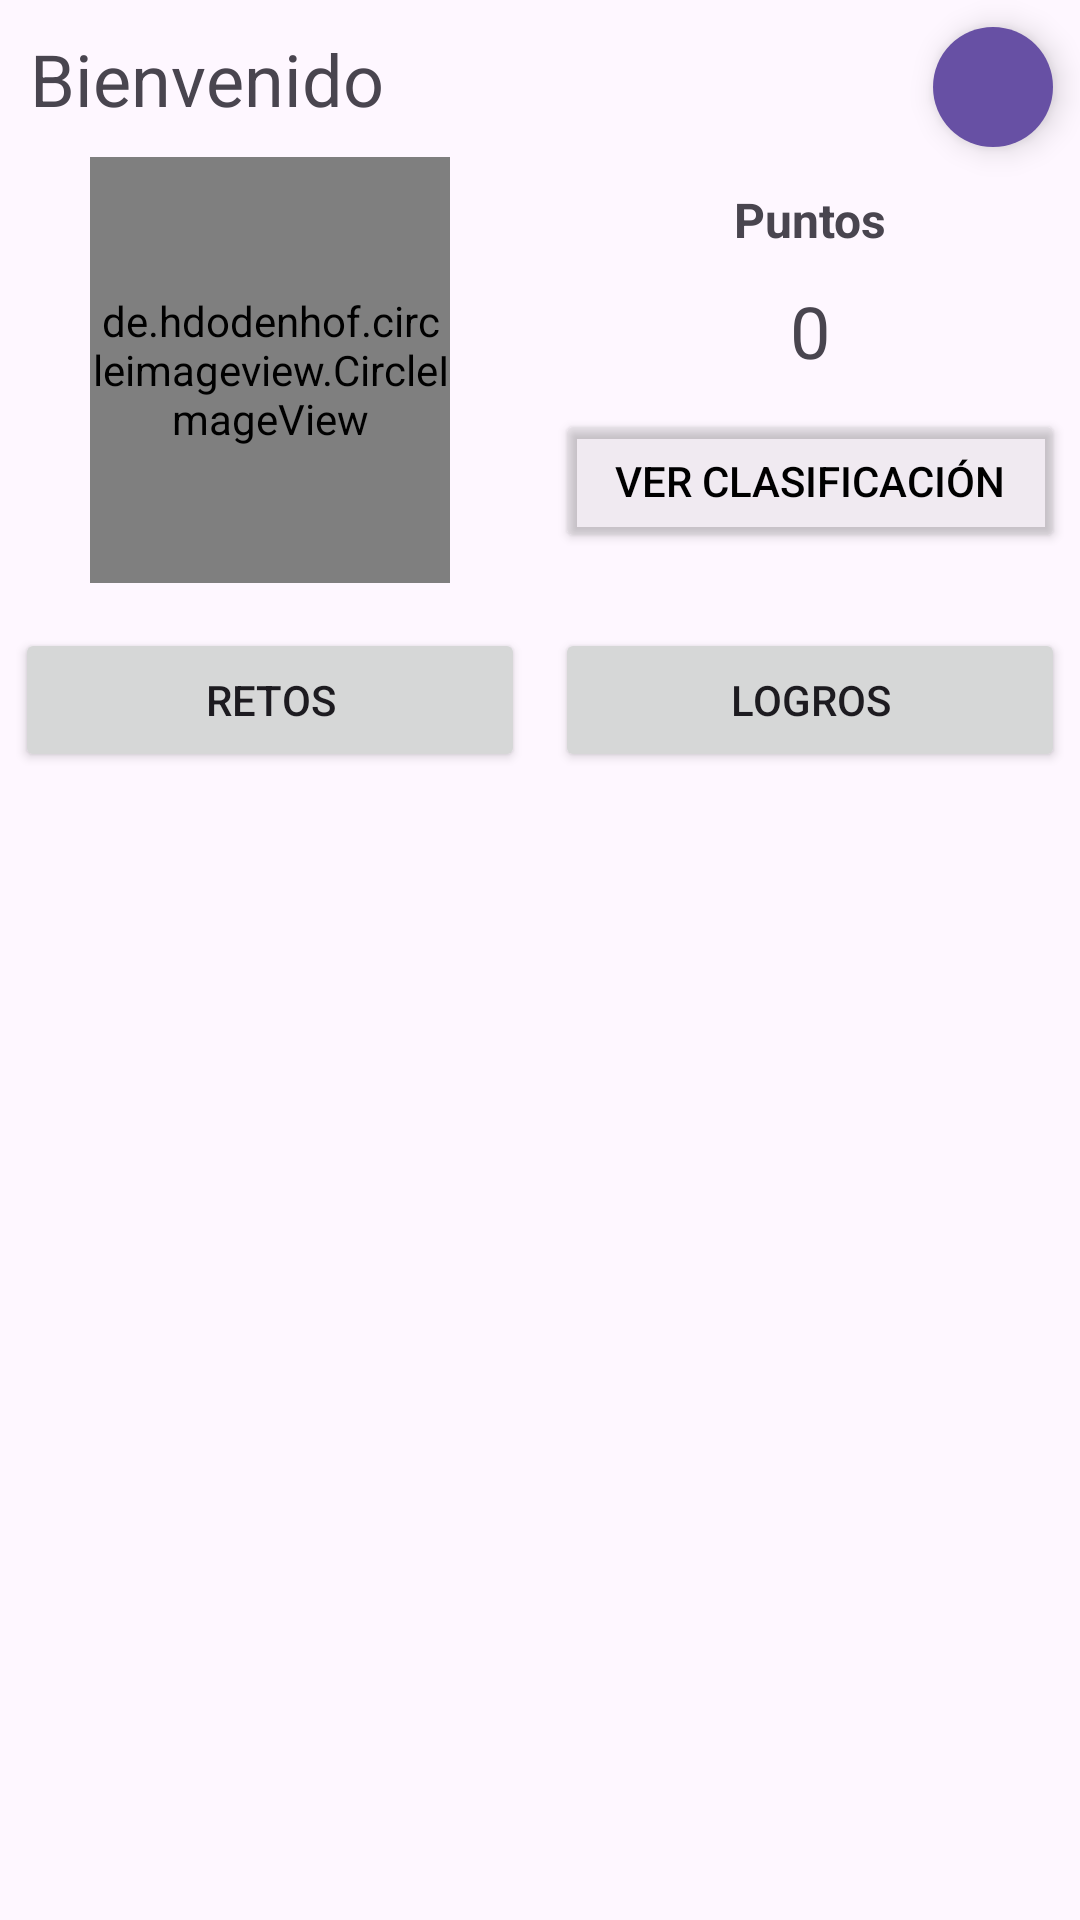

Write the Android layout XML for this screen, with the resource values it uses.
<!-- AndroidManifest.xml: application theme Theme.PressurelessHealth -->
<!-- res/layout/fragment_user_profile.xml -->
<?xml version="1.0" encoding="utf-8"?>

<androidx.constraintlayout.widget.ConstraintLayout xmlns:android="http://schemas.android.com/apk/res/android"
    xmlns:app="http://schemas.android.com/apk/res-auto"
    xmlns:tools="http://schemas.android.com/tools"
    android:layout_width="match_parent"
    android:layout_height="match_parent"
    tools:context=".views.profile.UserProfile" >

    <com.google.android.material.floatingactionbutton.FloatingActionButton
        android:id="@+id/fabProfile"
        android:layout_width="wrap_content"
        android:layout_height="wrap_content"
        android:layout_marginTop="5dp"
        android:layout_marginEnd="5dp"
        android:clickable="true"
        app:tint="#FFFFFF"
        app:backgroundTint="#ff6750a4"
        app:fabSize="mini"
        app:layout_constraintEnd_toEndOf="parent"
        app:layout_constraintTop_toTopOf="parent"
        app:srcCompat="@drawable/baseline_info_24"
        android:theme="@style/Theme.MaterialComponents"
        app:borderWidth="0dp"/>

    <TextView
        android:id="@+id/textView5"
        android:layout_width="wrap_content"
        android:layout_height="wrap_content"
        android:layout_marginStart="10dp"
        android:layout_marginTop="10dp"
        android:text="Bienvenido"
        android:textSize="24sp"
        app:layout_constraintStart_toStartOf="parent"
        app:layout_constraintTop_toTopOf="parent" />

    <LinearLayout
        android:id="@+id/linearLayout6"
        android:layout_width="match_parent"
        android:layout_height="0dp"
        android:layout_marginTop="10dp"
        android:orientation="horizontal"
        app:layout_constraintTop_toBottomOf="@+id/textView5">

        <LinearLayout
            android:layout_width="0dp"
            android:layout_height="match_parent"
            android:layout_weight="1"
            android:gravity="center"
            android:orientation="vertical">

            <de.hdodenhof.circleimageview.CircleImageView
                android:id="@+id/imageView"
                android:layout_width="120dp"
                android:layout_height="120dp"
                android:layout_weight="1"
                android:maxWidth="120dp"
                android:maxHeight="120dp"
                tools:src="@tools:sample/avatars" />
        </LinearLayout>

        <LinearLayout
            android:layout_width="0dp"
            android:layout_height="wrap_content"
            android:layout_weight="1"
            android:orientation="vertical">

            <TextView
                android:id="@+id/textView18"
                android:layout_width="match_parent"
                android:layout_height="wrap_content"
                android:layout_marginVertical="10dp"
                android:gravity="center"
                android:text="Puntos"
                android:textSize="16sp"
                android:textStyle="bold" />

            <TextView
                android:id="@+id/tvUserPoints"
                android:layout_width="match_parent"
                android:layout_height="wrap_content"
                android:gravity="center"
                android:text="0"
                android:textSize="24sp" />

            <Button
                android:id="@+id/btnLeaderboard"
                android:layout_width="match_parent"
                android:layout_height="wrap_content"
                android:layout_marginHorizontal="5dp"
                android:layout_marginVertical="10dp"
                android:backgroundTint="#22999999"
                android:text="Ver Clasificación"
                android:textColor="@color/black" />

        </LinearLayout>
    </LinearLayout>

    <LinearLayout
        android:id="@+id/linearLayout"
        android:layout_width="match_parent"
        android:layout_height="wrap_content"
        android:layout_marginTop="10dp"
        android:orientation="horizontal"
        app:layout_constraintEnd_toEndOf="parent"
        app:layout_constraintStart_toStartOf="parent"
        app:layout_constraintTop_toBottomOf="@+id/linearLayout6">

        <Button
            android:id="@+id/btnChallenge"
            android:layout_width="wrap_content"
            android:layout_height="wrap_content"
            android:layout_margin="5dp"
            android:layout_weight="1"
            android:text="Retos" />

        <Button
            android:id="@+id/btnLogros"
            android:layout_width="wrap_content"
            android:layout_height="wrap_content"
            android:layout_margin="5dp"
            android:layout_weight="1"
            android:text="Logros" />
    </LinearLayout>

    <FrameLayout
        android:id="@+id/frameProfile"
        android:layout_width="match_parent"
        android:layout_height="0dp"
        android:layout_marginTop="10dp"
        app:layout_constraintBottom_toBottomOf="parent"
        app:layout_constraintTop_toBottomOf="@+id/linearLayout"
        tools:layout_editor_absoluteX="1dp">

    </FrameLayout>
</androidx.constraintlayout.widget.ConstraintLayout>
<!-- resources referenced by this layout -->
<resources>
  <color name="black">#FF000000</color>
  <style name="Theme.PressurelessHealth" parent="Base.Theme.PressurelessHealth">
      </style>
  <style name="Base.Theme.PressurelessHealth" parent="Theme.Material3.Light.NoActionBar">
          
  
          <item name="floatingActionButtonStyle">@style/FloatingActionButtonStyle</item>
      </style>
  <style name="FloatingActionButtonStyle" parent="Widget.Design.FloatingActionButton">
          <item name="shapeAppearanceOverlay">@style/FabShapeStyleRounded</item>
      </style>
  <style name="FabShapeStyleRounded" parent="ShapeAppearance.MaterialComponents.SmallComponent">
          <item name="backgroundTint">#673AB7</item>
          <item name="tint">@color/white</item>
          <item name="cornerSize">50%</item>
          <item name="cornerFamilyTopLeft">rounded</item>
          <item name="cornerFamilyTopRight">rounded</item>
          <item name="cornerFamilyBottomLeft">rounded</item>
          <item name="cornerFamilyBottomRight">rounded</item>
      </style>
  <color name="white">#FFFFFFFF</color>
</resources>
